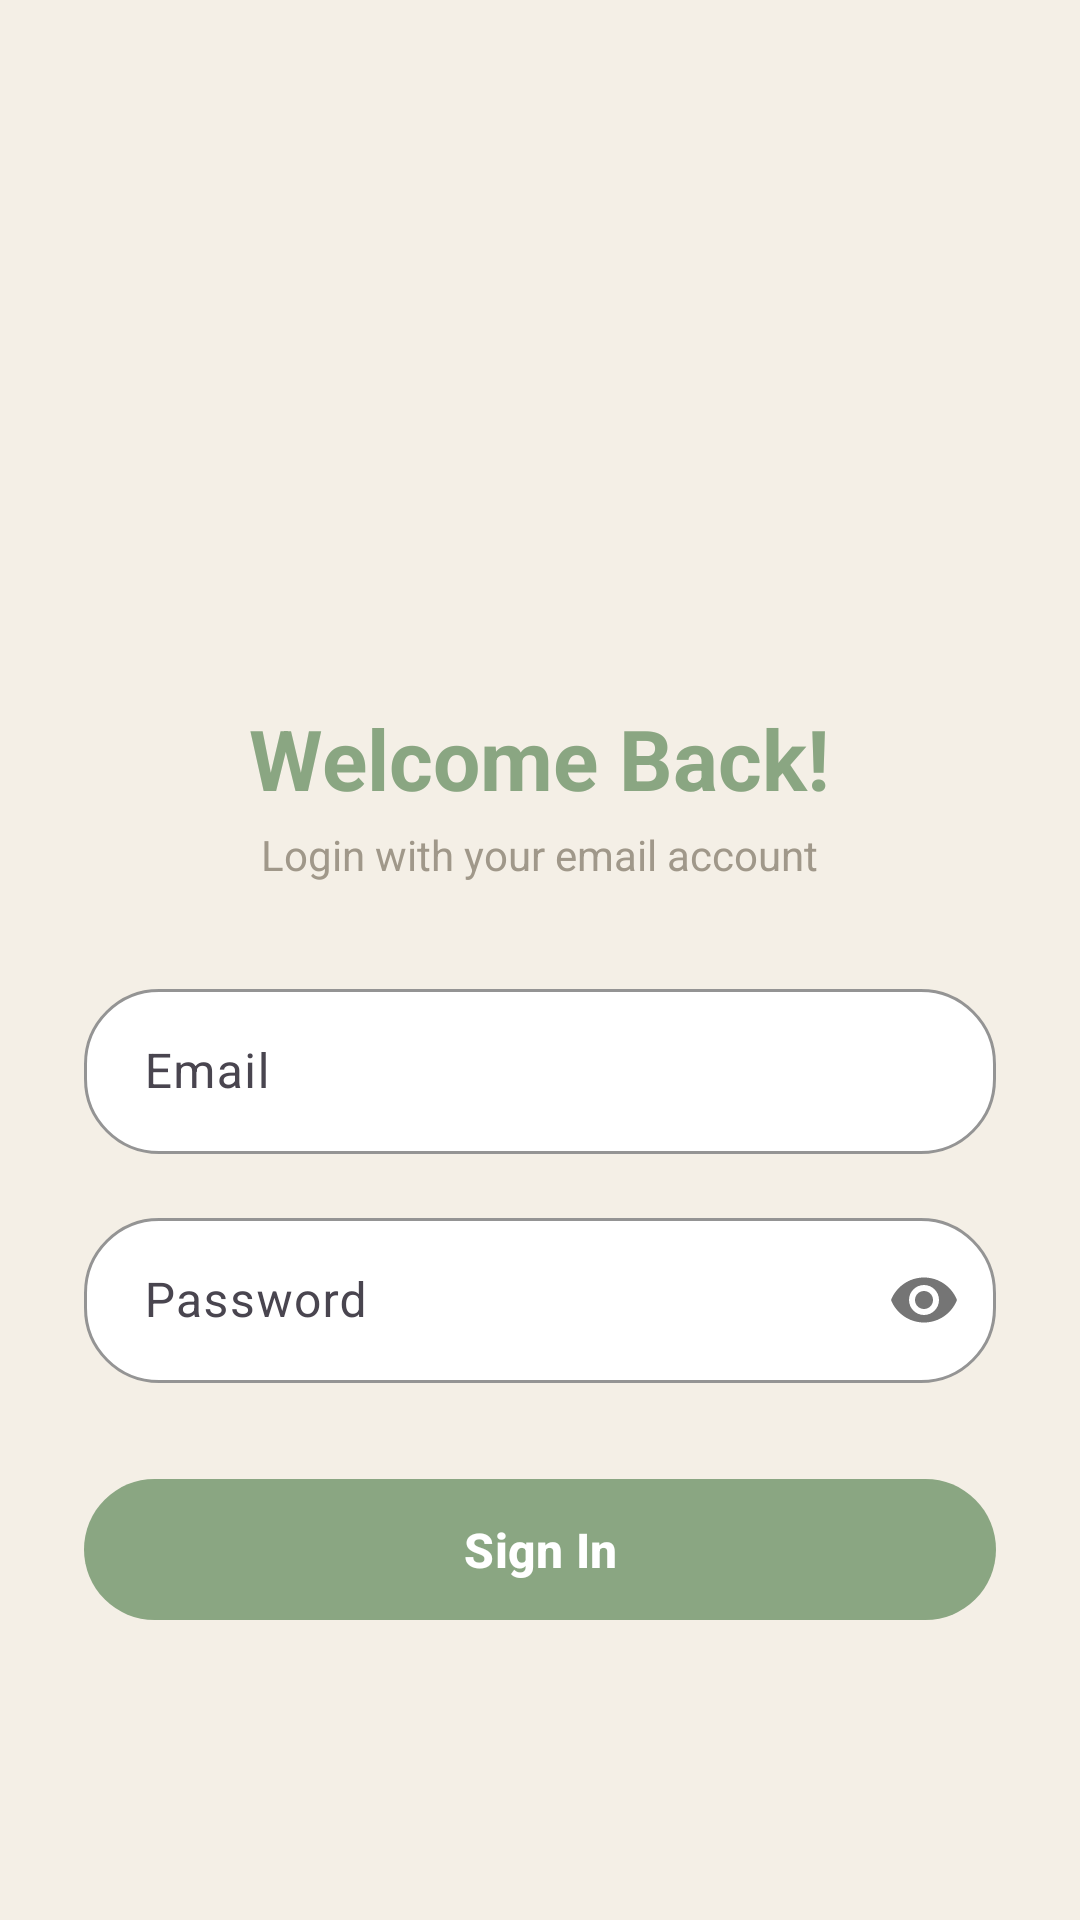

Write the Android layout XML for this screen, with the resource values it uses.
<!-- AndroidManifest.xml: application theme Theme.RecipeApp -->
<!-- res/layout/fragment_login.xml -->
<?xml version="1.0" encoding="utf-8"?>
<ScrollView xmlns:android="http://schemas.android.com/apk/res/android"
    xmlns:app="http://schemas.android.com/apk/res-auto"
    android:layout_width="match_parent"
    android:layout_height="match_parent"
    android:background="#F4EFE6">

    <LinearLayout
        android:layout_width="match_parent"
        android:layout_height="wrap_content"
        android:orientation="vertical"
        android:gravity="center_horizontal"
        android:padding="28dp">

        <ImageView
            android:id="@+id/imgLogin"
            android:layout_width="160dp"
            android:layout_height="160dp"
            android:layout_marginTop="30dp"
            android:layout_marginBottom="16dp"
            android:src="@drawable/register_illustration" />

        <TextView
            android:layout_width="wrap_content"
            android:layout_height="wrap_content"
            android:text="Welcome Back!"
            android:textColor="#8AA682"
            android:textSize="28sp"
            android:textStyle="bold" />

        <TextView
            android:layout_width="wrap_content"
            android:layout_height="wrap_content"
            android:text="Login with your email account"
            android:textColor="#A0988A"
            android:textSize="14sp"
            android:layout_marginTop="4dp"
            android:layout_marginBottom="30dp" />

        <com.google.android.material.textfield.TextInputLayout
            android:layout_width="match_parent"
            android:layout_height="wrap_content"
            android:layout_marginBottom="16dp"
            app:boxBackgroundMode="outline"
            app:boxCornerRadiusTopStart="25dp"
            app:boxCornerRadiusTopEnd="25dp"
            app:boxCornerRadiusBottomStart="25dp"
            app:boxCornerRadiusBottomEnd="25dp"
            app:boxStrokeColor="#8AA682"
            app:boxBackgroundColor="#FFFFFF"
            app:hintTextColor="#8AA682">

            <com.google.android.material.textfield.TextInputEditText
                android:id="@+id/etLoginEmail"
                android:layout_width="match_parent"
                android:layout_height="55dp"
                android:hint="Email"
                android:inputType="textEmailAddress"
                android:paddingStart="20dp"
                android:paddingEnd="20dp" />
        </com.google.android.material.textfield.TextInputLayout>

        <com.google.android.material.textfield.TextInputLayout
            android:layout_width="match_parent"
            android:layout_height="wrap_content"
            android:layout_marginBottom="28dp"
            app:boxBackgroundMode="outline"
            app:boxCornerRadiusTopStart="25dp"
            app:boxCornerRadiusTopEnd="25dp"
            app:boxCornerRadiusBottomStart="25dp"
            app:boxCornerRadiusBottomEnd="25dp"
            app:boxStrokeColor="#8AA682"
            app:boxBackgroundColor="#FFFFFF"
            app:hintTextColor="#8AA682"
            app:passwordToggleEnabled="true"> <com.google.android.material.textfield.TextInputEditText
            android:id="@+id/etLoginPassword"
            android:layout_width="match_parent"
            android:layout_height="55dp"
            android:hint="Password"
            android:inputType="textPassword"
            android:paddingStart="20dp"
            android:paddingEnd="20dp" />
        </com.google.android.material.textfield.TextInputLayout>

        <com.google.android.material.button.MaterialButton
            android:id="@+id/btnSubmitLogin"
            android:layout_width="match_parent"
            android:layout_height="55dp"
            android:text="Sign In"
            android:textColor="#FFFFFF"
            app:backgroundTint="#8AA682"
            app:cornerRadius="25dp"
            android:textSize="16sp"
            android:textStyle="bold" />

    </LinearLayout>
</ScrollView>
<!-- resources referenced by this layout -->
<resources>
  <style name="Theme.RecipeApp" parent="Base.Theme.RecipeApp" />
  <style name="Base.Theme.RecipeApp" parent="Theme.Material3.DayNight.NoActionBar">
      </style>
</resources>
